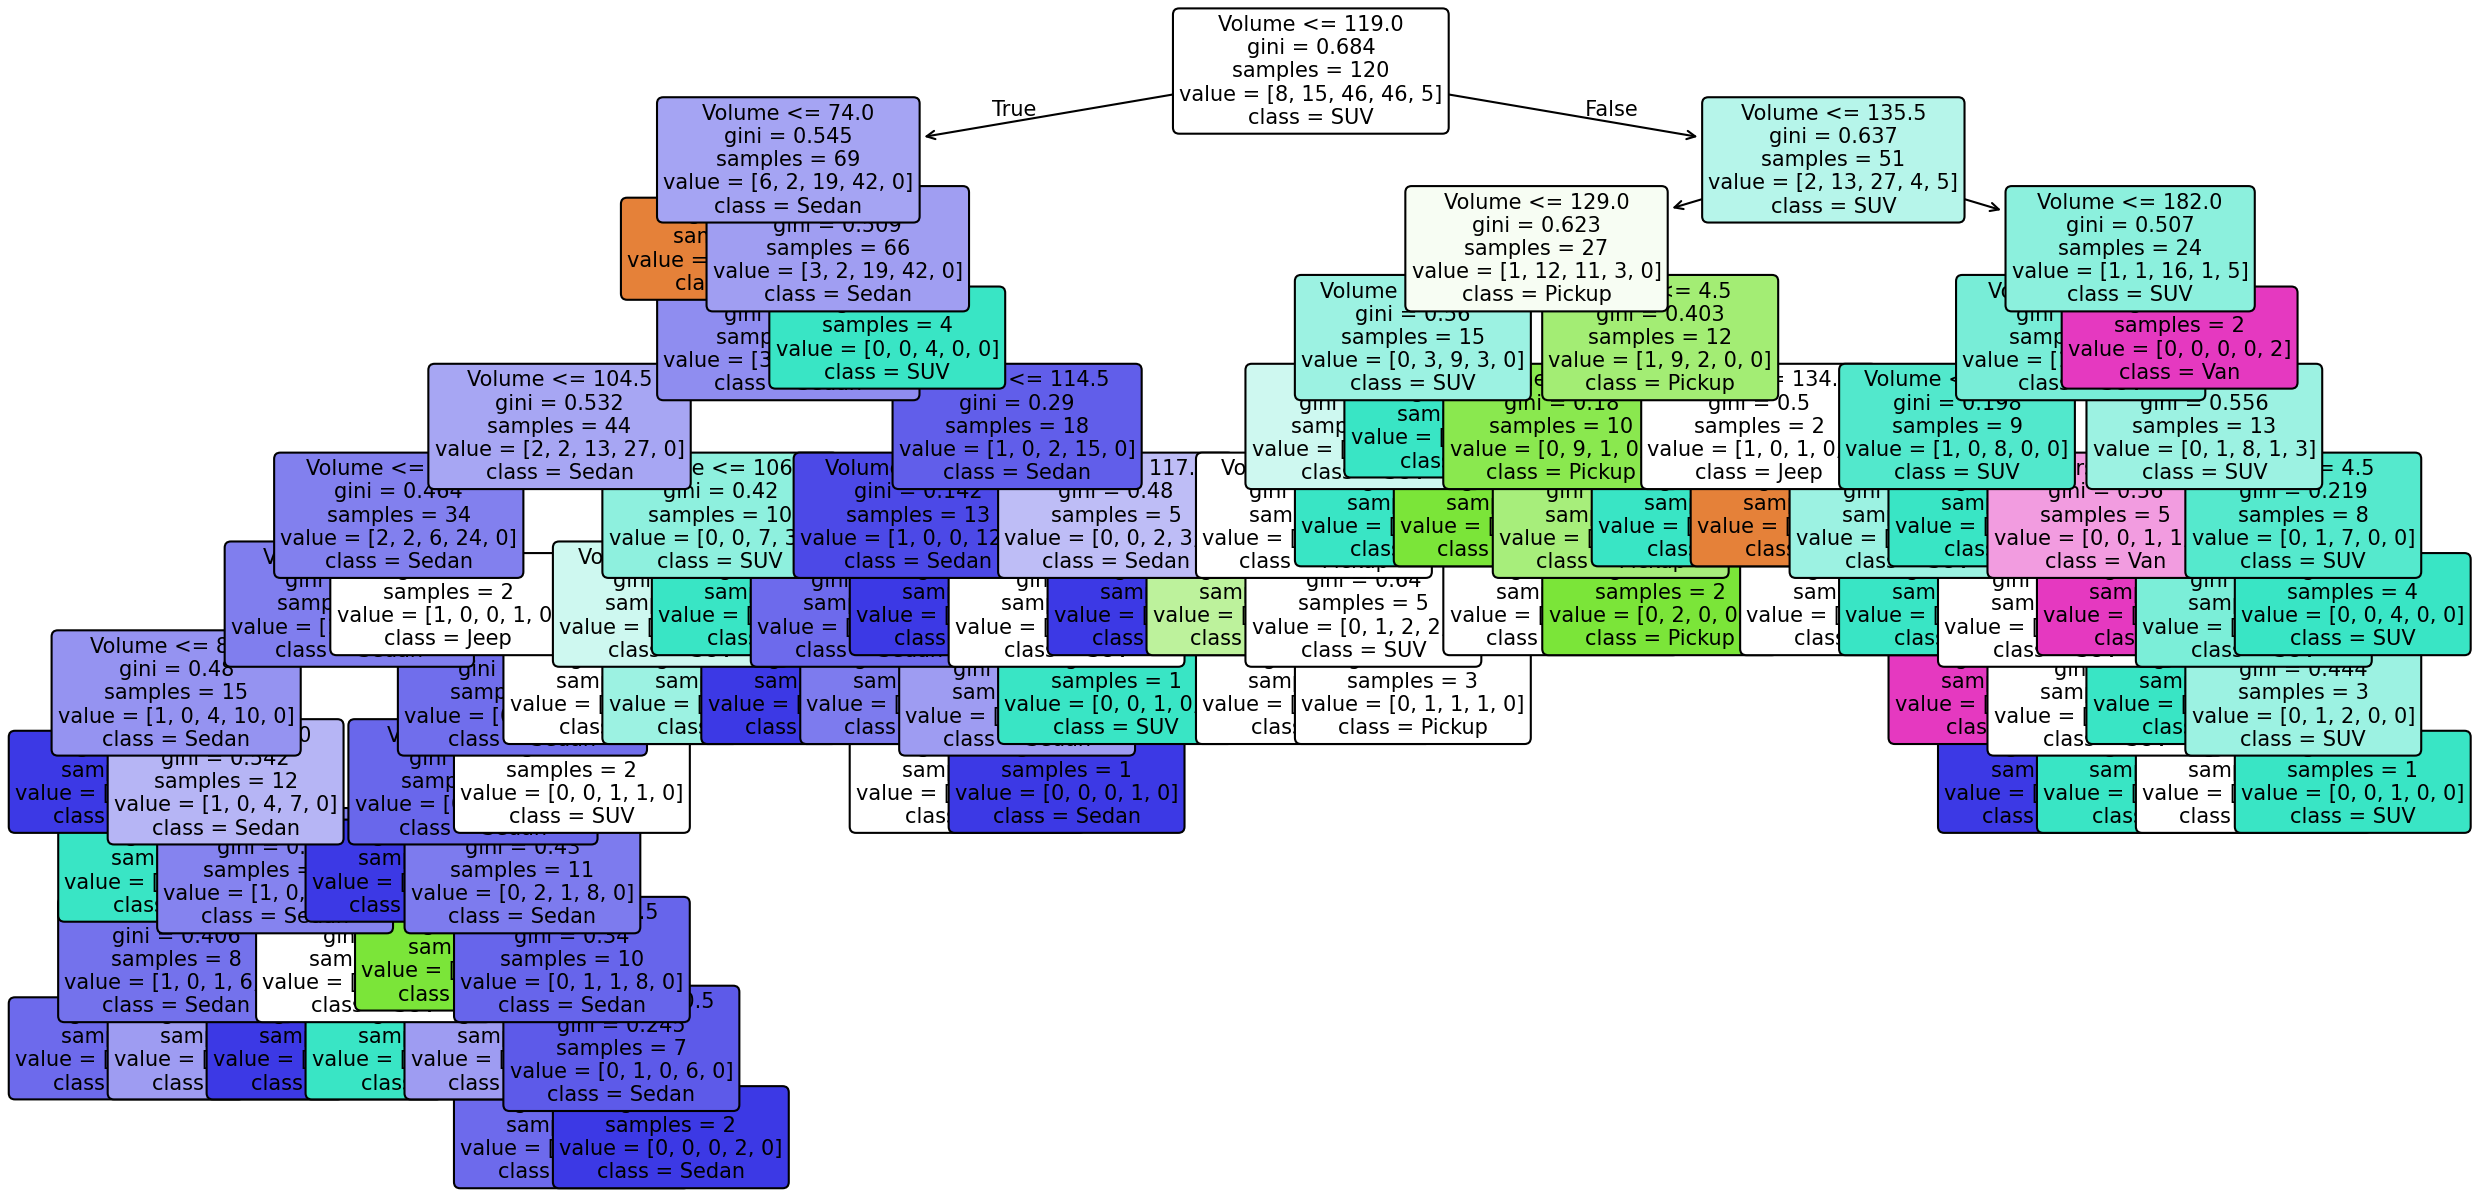

The data file committed next to this chart (first rows):
Volume, Doors, Style, PredictedStyle
131, 4, SUV, Pickup
134, 5, SUV, SUV
115, 4, SUV, SUV
97, 4, SUV, Sedan
105, 4, SUV, SUV
104, 3, Jeep, Jeep
152, 5, SUV, Van
114, 5, SUV, SUV
140, 4, SUV, SUV
106, 4, SUV, SUV
190, 5, Van, Van
110, 4, SUV, Sedan
111, 4, SUV, Sedan
96, 4, Sedan, SUV
100, 4, Sedan, Sedan
135, 4, SUV, Pickup
167, 5, SUV, SUV
106, 5, SUV, SUV
136, 5, SUV, SUV
101, 4, Sedan, Sedan
102, 4, Sedan, Sedan
82, 2, Sedan, Sedan
136, 4, SUV, Jeep
118, 4, Sedan, Sedan
300, 5, Van, Van
110, 5, Sedan, SUV
122, 4, Pickup, Pickup
134, 4, SUV, Pickup
137, 5, SUV, SUV
115, 4, Sedan, SUV
, , Accuracy, 0.6333
